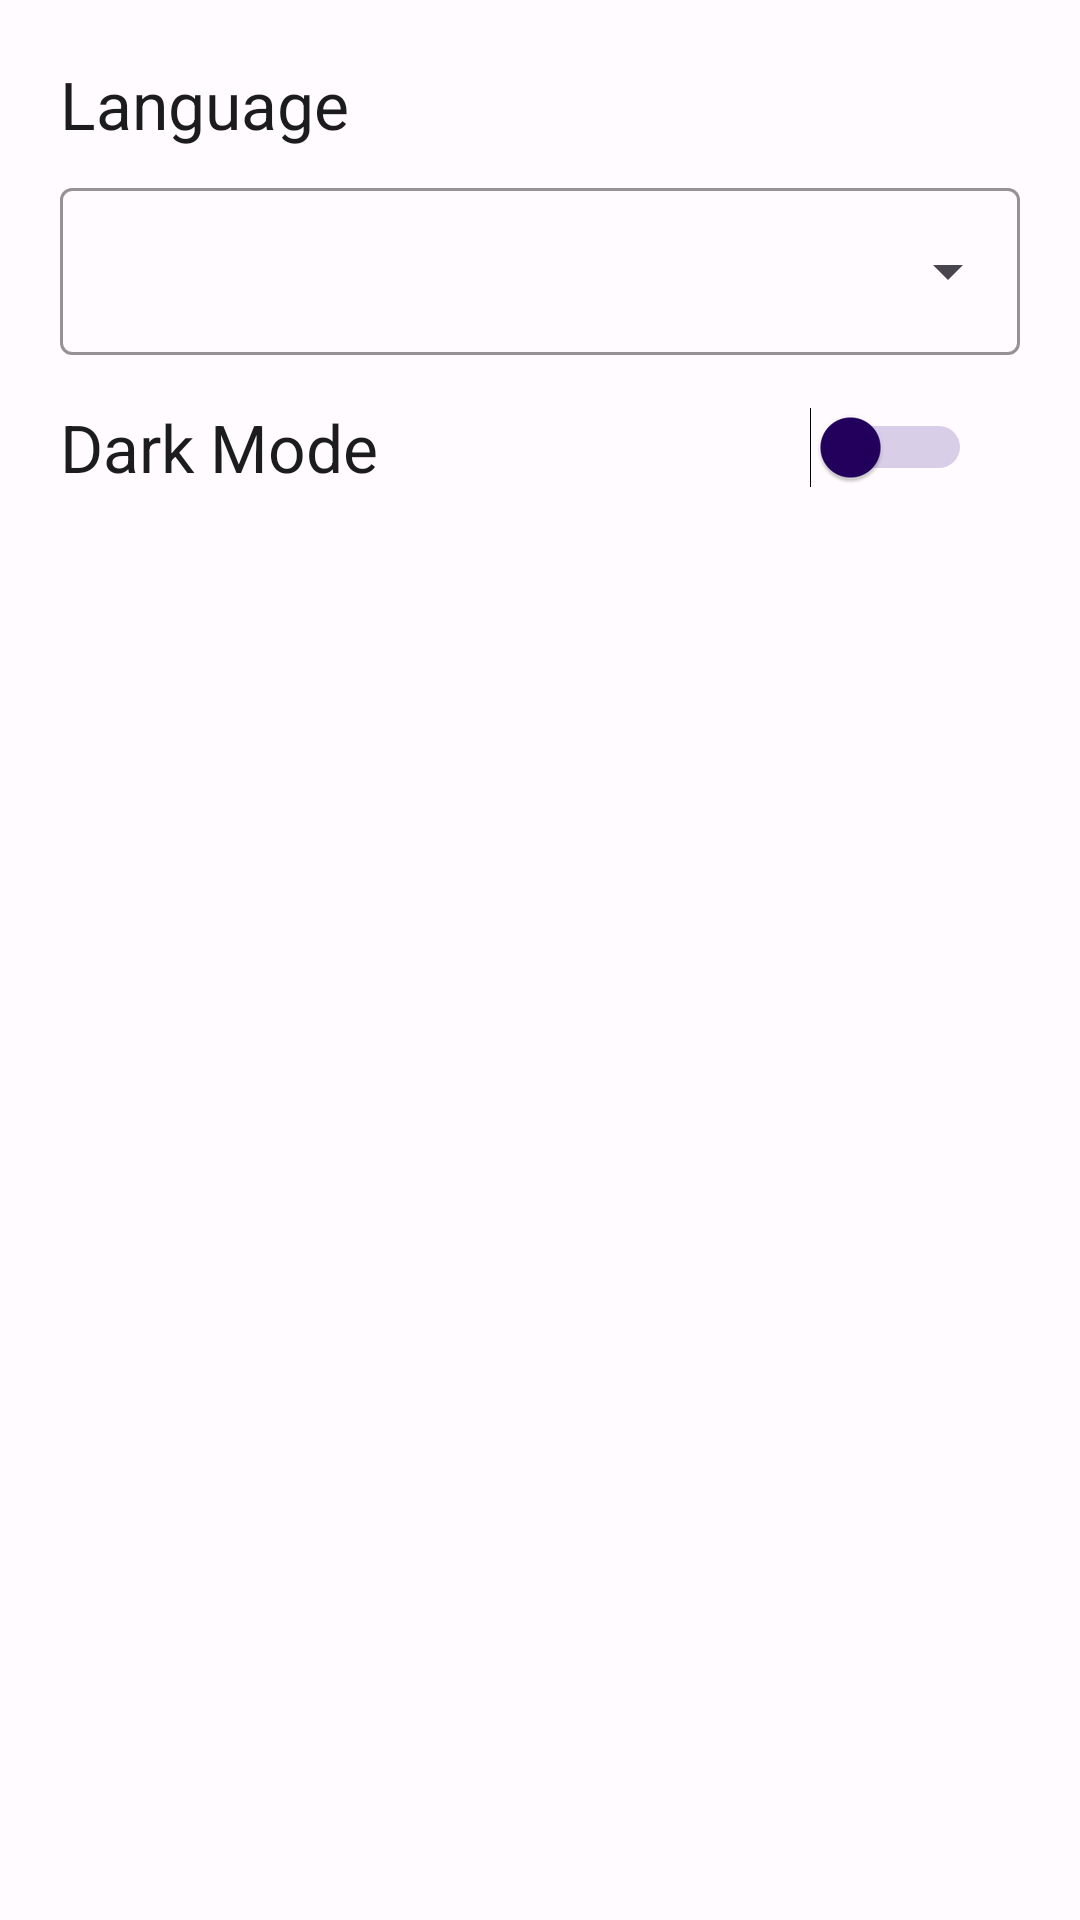

This screen was rendered from an Android layout file. Write that file and the resources it references.
<!-- AndroidManifest.xml: application theme Theme.MyNewsApp -->
<!-- res/layout/fragment_setting.xml -->
<?xml version="1.0" encoding="utf-8"?>
<androidx.constraintlayout.widget.ConstraintLayout xmlns:android="http://schemas.android.com/apk/res/android"
    xmlns:app="http://schemas.android.com/apk/res-auto"
    xmlns:tools="http://schemas.android.com/tools"
    android:layout_width="match_parent"
    android:layout_height="match_parent"
    android:background="@color/background"
    android:paddingTop="20dp"
    tools:context=".ui.setting_screen.SettingFragment">

    <androidx.constraintlayout.widget.Guideline
        android:id="@+id/guideline_vertical_start"
        android:layout_width="wrap_content"
        android:layout_height="wrap_content"
        android:orientation="vertical"
        app:layout_constraintGuide_begin="20dp" />

    <androidx.constraintlayout.widget.Guideline
        android:id="@+id/guideline_vertical_end"
        android:layout_width="wrap_content"
        android:layout_height="wrap_content"
        android:orientation="vertical"
        app:layout_constraintGuide_end="20dp" />

    <TextView
        android:id="@+id/tvLanguageTitle"
        android:layout_width="0dp"
        android:layout_height="wrap_content"
        android:textColor="@color/onSurface"
        android:textSize="22sp"
        android:background="@color/background"
        android:text="@string/language"
        app:layout_constraintEnd_toEndOf="@id/guideline_vertical_end"
        app:layout_constraintStart_toStartOf="@id/guideline_vertical_start"
        app:layout_constraintTop_toTopOf="parent" />


    <com.google.android.material.textfield.TextInputLayout
        android:id="@+id/tiLayout"
        style="@style/Widget.Material3.TextInputLayout.OutlinedBox.ExposedDropdownMenu"
        android:layout_width="0dp"
        android:layout_height="wrap_content"
        android:layout_marginTop="8dp"
        app:boxStrokeColor="@color/onPrimaryContainer"
        android:background="@color/background"
        app:layout_constraintStart_toStartOf="@id/guideline_vertical_start"
        app:layout_constraintEnd_toEndOf="@id/guideline_vertical_end"
        app:layout_constraintTop_toBottomOf="@id/tvLanguageTitle">

        <AutoCompleteTextView
            android:id="@+id/autoCompleteTextView"
            android:layout_width="match_parent"
            android:layout_height="match_parent"
            android:layout_weight="1"
            android:inputType="none"
            tools:text="English"
            android:textColor="@color/onSurface"/>

    </com.google.android.material.textfield.TextInputLayout>

    <TextView
        android:id="@+id/tvThemeTitle"
        android:layout_width="0dp"
        android:layout_height="wrap_content"
        android:textColor="@color/onSurface"
        android:textSize="22sp"
        android:text="@string/dark_mode"
        android:background="@color/background"
        android:layout_marginTop="16dp"
        app:layout_constraintEnd_toStartOf="@id/switchDarkMode"
        app:layout_constraintStart_toStartOf="@id/guideline_vertical_start"
        app:layout_constraintTop_toBottomOf="@id/tiLayout"/>

    <Switch
        android:id="@+id/switchDarkMode"
        android:layout_width="wrap_content"
        android:layout_height="wrap_content"
        android:padding="16dp"
        android:thumbTint="@color/onPrimaryContainer"
        android:trackTint="@color/secondary"
        android:background="@color/background"
        app:layout_constraintTop_toTopOf="@id/tvThemeTitle"
        app:layout_constraintBottom_toBottomOf="@id/tvThemeTitle"
        app:layout_constraintEnd_toEndOf="@id/guideline_vertical_end"
        tools:ignore="UseSwitchCompatOrMaterialXml" />


</androidx.constraintlayout.widget.ConstraintLayout>
<!-- resources referenced by this layout -->
<resources>
  <color name="background">@color/md_theme_light_background</color>
  <color name="onPrimaryContainer">@color/md_theme_light_onPrimaryContainer</color>
  <color name="onSurface">@color/md_theme_light_onSurface</color>
  <color name="secondary">@color/md_theme_light_secondary</color>
  <string name="dark_mode">Dark Mode</string>
  <string name="language">Language</string>
  <style name="Theme.MyNewsApp" parent="Base.Theme.MyNewsApp" />
  <color name="md_theme_light_background">#FFFBFF</color>
  <color name="md_theme_light_onPrimaryContainer">#22005D</color>
  <color name="md_theme_light_onSurface">#1C1B1E</color>
  <color name="md_theme_light_secondary">#6B4EA2</color>
  <color name="md_theme_light_primary">#6750A4</color>
  <color name="md_theme_light_onPrimary">#FFFFFF</color>
  <color name="md_theme_light_primaryContainer">#E9DDFF</color>
  <color name="md_theme_light_onSecondary">#FFFFFF</color>
  <color name="md_theme_light_secondaryContainer">#EBDDFF</color>
  <color name="md_theme_light_onSecondaryContainer">#250059</color>
  <color name="md_theme_light_tertiary">#6052A6</color>
  <color name="md_theme_light_onTertiary">#FFFFFF</color>
  <color name="md_theme_light_tertiaryContainer">#E6DEFF</color>
  <color name="md_theme_light_onTertiaryContainer">#1B0261</color>
  <color name="md_theme_light_error">#BA1A1A</color>
  <color name="md_theme_light_errorContainer">#FFDAD6</color>
  <color name="md_theme_light_onError">#FFFFFF</color>
  <color name="md_theme_light_onErrorContainer">#410002</color>
  <color name="md_theme_light_onBackground">#1C1B1E</color>
  <color name="md_theme_light_surface">#FFFBFF</color>
  <color name="md_theme_light_surfaceVariant">#E7E0EB</color>
  <color name="md_theme_light_onSurfaceVariant">#49454E</color>
  <color name="md_theme_light_outline">#7A757F</color>
  <color name="md_theme_light_inverseOnSurface">#F4EFF4</color>
  <color name="md_theme_light_inverseSurface">#313033</color>
  <color name="md_theme_light_inversePrimary">#CFBCFF</color>
</resources>
